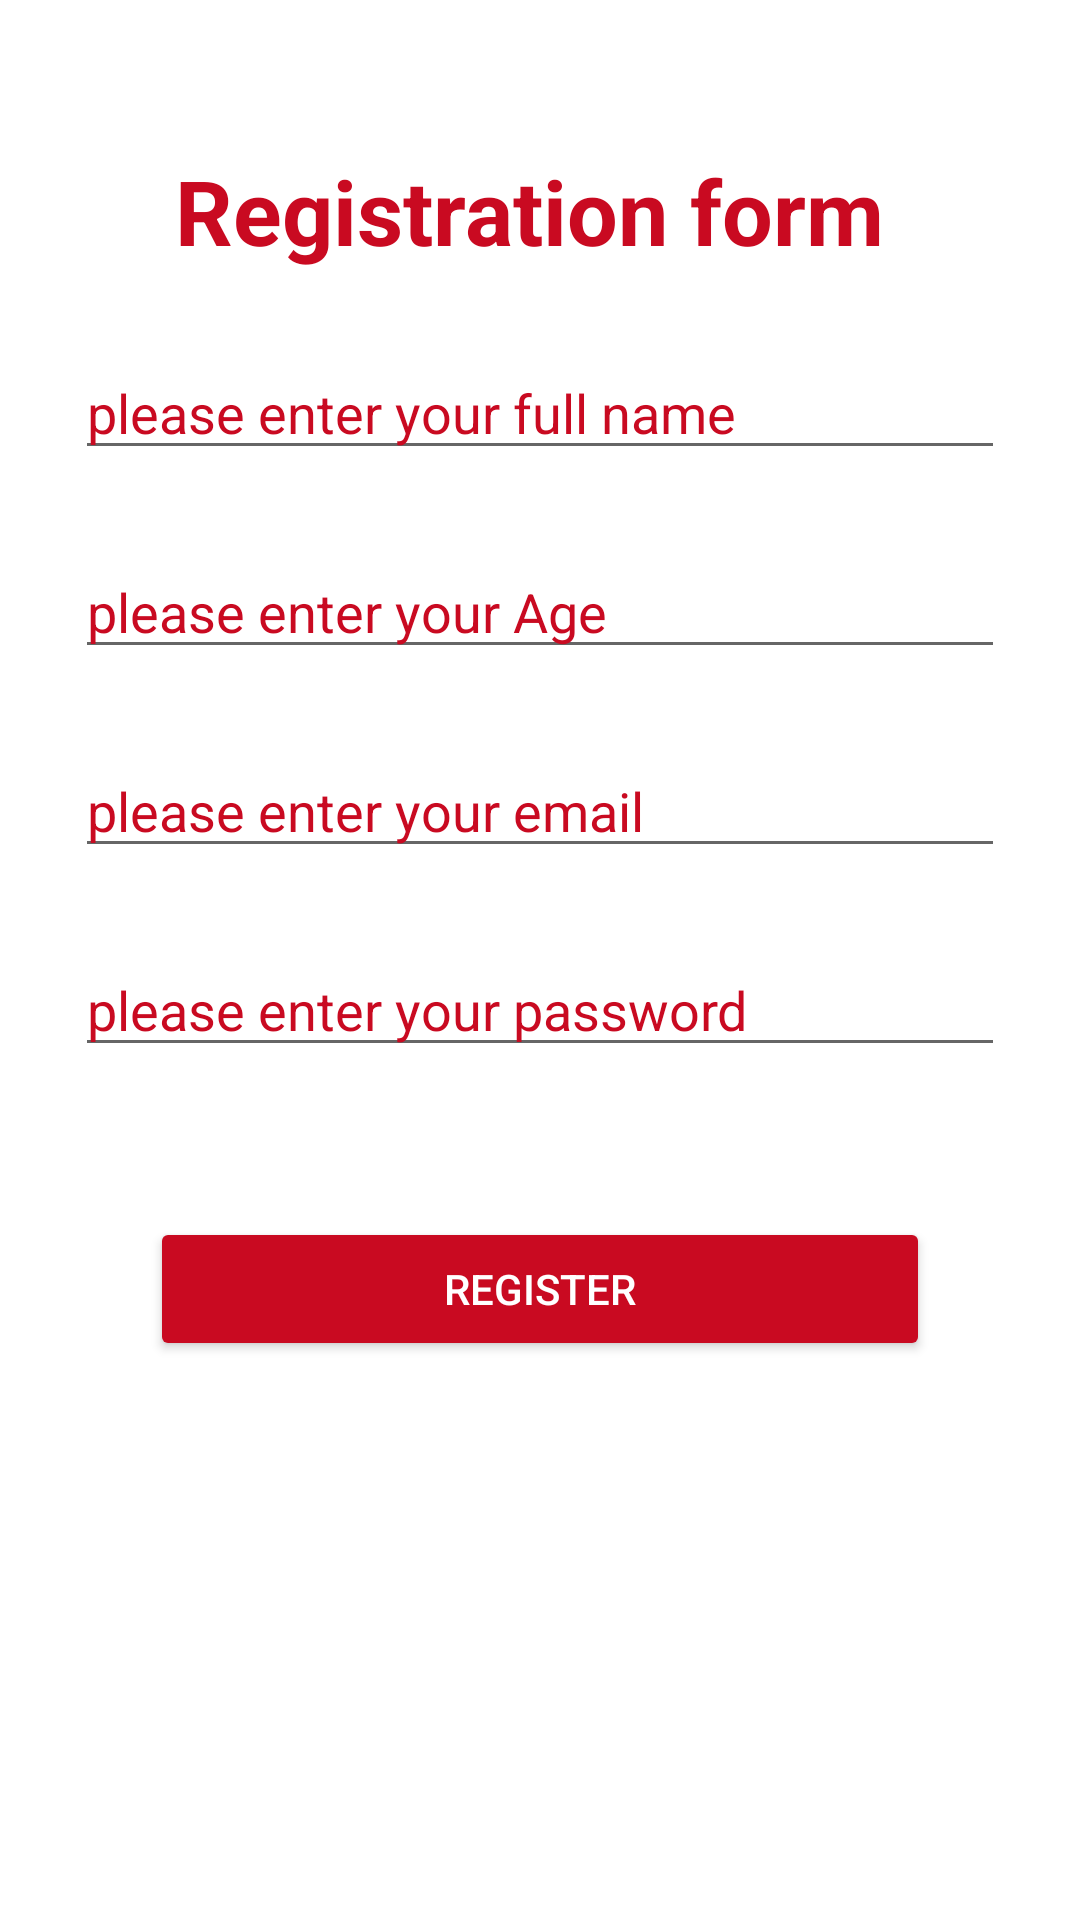

This screen was rendered from an Android layout file. Write that file and the resources it references.
<!-- AndroidManifest.xml: application theme Theme.Register_login_firebase -->
<!-- res/layout/activity_register.xml -->
<?xml version="1.0" encoding="utf-8"?>
<RelativeLayout xmlns:android="http://schemas.android.com/apk/res/android"
    xmlns:app="http://schemas.android.com/apk/res-auto"
    xmlns:tools="http://schemas.android.com/tools"
    android:layout_width="match_parent"
    android:layout_height="match_parent"
    tools:context=".Register"
    android:background="@color/white">

    <TextView
        android:id="@+id/txt1"
        android:layout_width="match_parent"
        android:layout_height="wrap_content"
        android:text="Registration form "
        android:textStyle="bold"
        android:textSize="30dp"
        android:layout_centerHorizontal="true"
        android:layout_marginTop="50dp"
        android:textAlignment="center"
        android:textColor="#C90A21"
        />

    <EditText
        android:id="@+id/edt1"
        android:layout_below="@+id/txt1"
        android:layout_width="match_parent"
        android:layout_height="wrap_content"
        android:layout_marginTop="25dp"
        android:hint="please enter your full name "
        android:layout_centerHorizontal="true"
        android:textColorHint="#C90A21"
        android:layout_marginLeft="50dp"/>

    <EditText
        android:id="@+id/edt2"
        android:layout_below="@+id/edt1"
        android:layout_width="match_parent"
        android:layout_height="wrap_content"
        android:layout_marginTop="25dp"
        android:hint="please enter your Age "
        android:layout_centerHorizontal="true"
        android:textColorHint="#C90A21"
        android:layout_marginLeft="50dp"/>

    <EditText
        android:id="@+id/edt3"
        android:layout_below="@+id/edt2"
        android:layout_width="match_parent"
        android:layout_height="wrap_content"
        android:layout_marginTop="25dp"
        android:hint="please enter your email "
        android:layout_centerHorizontal="true"
        android:textColorHint="#C90A21"
        android:layout_marginLeft="50dp"/>

    <EditText
        android:id="@+id/edt4"
        android:layout_below="@+id/edt3"
        android:layout_width="match_parent"
        android:layout_height="wrap_content"
        android:layout_marginTop="25dp"
        android:hint="please enter your password "
        android:textColorHint="#C90A21"
        android:layout_centerHorizontal="true"
        android:layout_marginLeft="50dp"/>


    <Button
        android:id="@+id/but"
        android:layout_width="match_parent"
        android:layout_height="wrap_content"
        android:layout_below="@+id/edt4"
        android:text="Register"
        android:layout_marginLeft="50dp"
        android:layout_marginRight="50dp"
        android:layout_marginTop="50dp"
        android:backgroundTint="#C90A21"
        android:textColor="@color/white"/>

</RelativeLayout>
<!-- resources referenced by this layout -->
<resources>
  <style name="Theme.Register_login_firebase" parent="Theme.AppCompat.DayNight.NoActionBar">
          
          <item name="colorPrimary">@color/purple_500</item>
          <item name="colorPrimaryVariant">@color/purple_700</item>
          <item name="colorOnPrimary">@color/white</item>
          
          <item name="colorSecondary">@color/teal_200</item>
          <item name="colorSecondaryVariant">@color/teal_700</item>
          <item name="colorOnSecondary">@color/black</item>
          
          <item name="android:statusBarColor" tools:targetApi="l">?attr/colorPrimaryVariant</item>
          
      </style>
  <!-- not gathered from this repository: default colours our renderer supplied (Android Studio template values) -->
  <color name="purple_500">#FF6200EE</color>
  <color name="purple_700">#FF3700B3</color>
  <color name="teal_200">#FF03DAC5</color>
  <color name="teal_700">#FF018786</color>
  <color name="black">#FF000000</color>
  <color name="white">#FFFFFFFF</color>
</resources>
